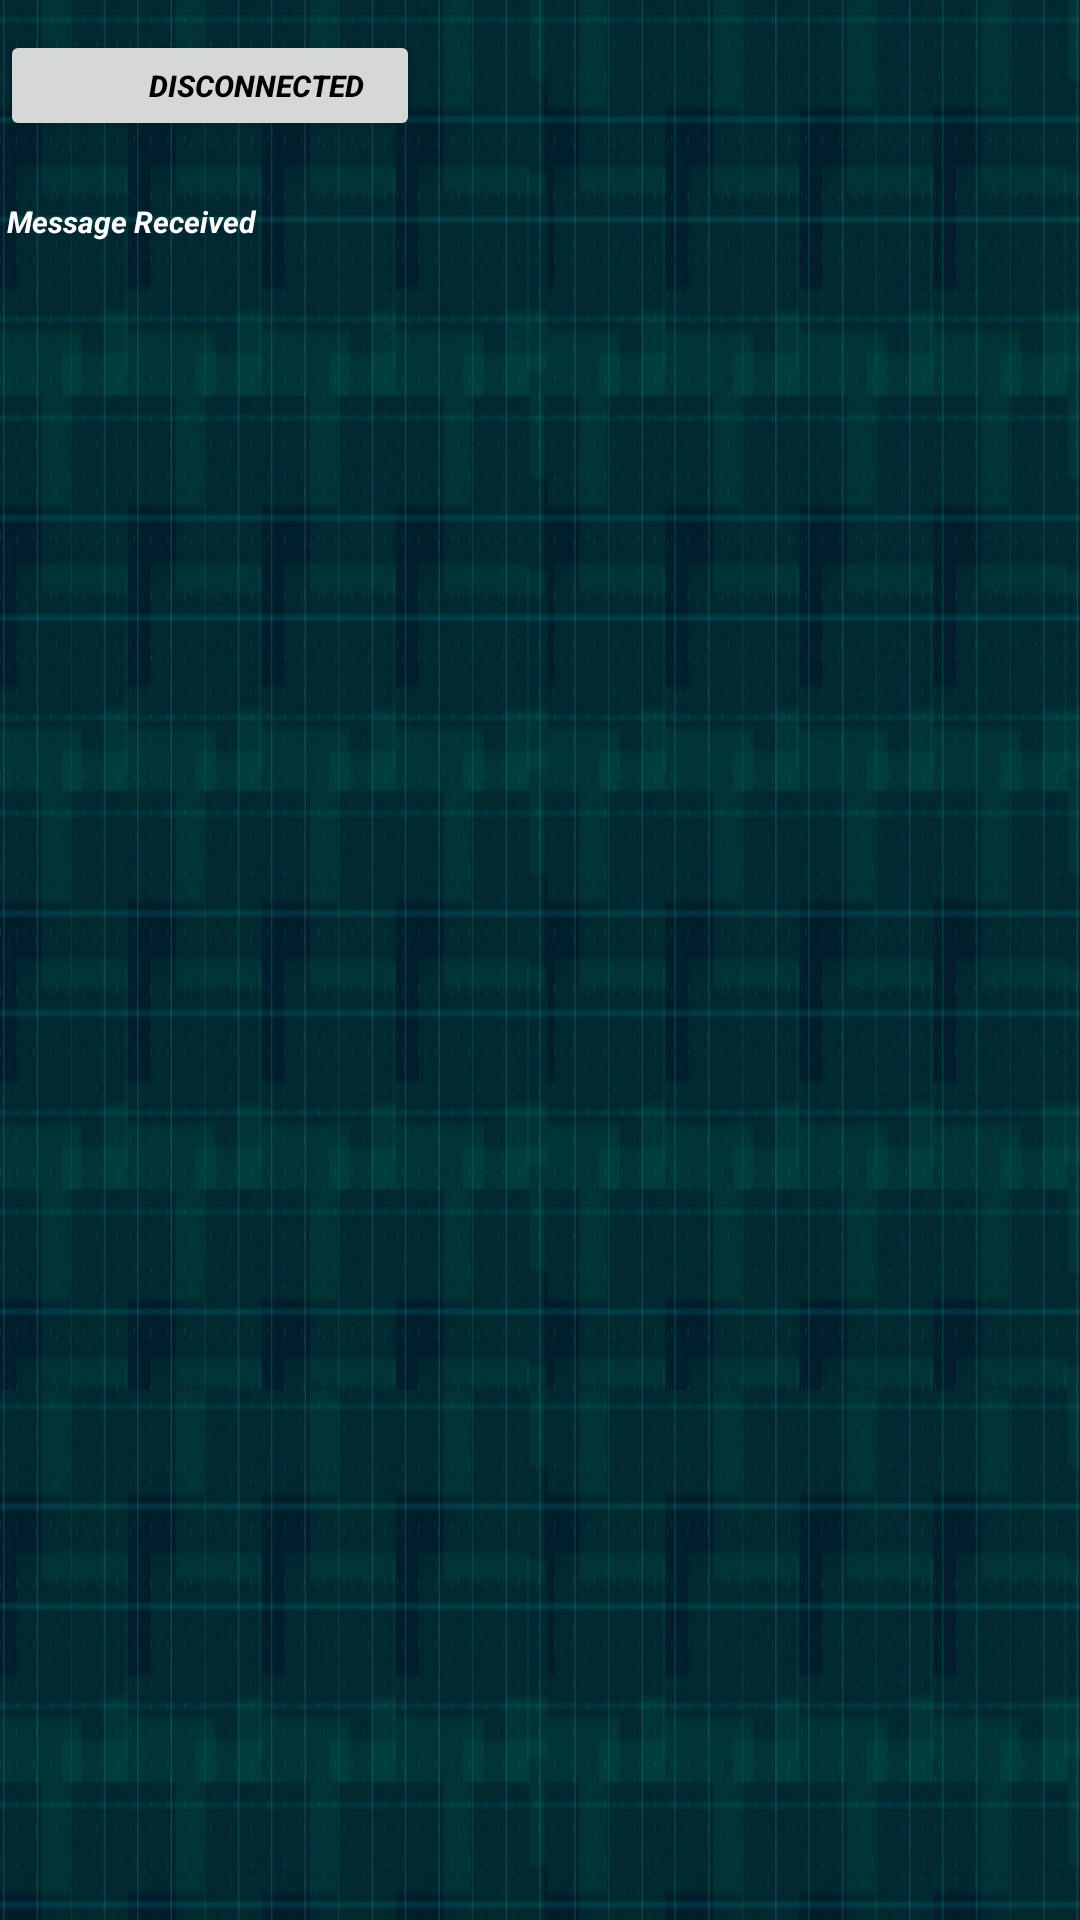

Write the Android layout XML for this screen, with the resource values it uses.
<!-- AndroidManifest.xml: application theme Theme.Mdp40 -->
<!-- res/layout/fragment_panel_right.xml -->
<?xml version="1.0" encoding="utf-8"?>
<androidx.constraintlayout.widget.ConstraintLayout xmlns:android="http://schemas.android.com/apk/res/android"
    xmlns:tools="http://schemas.android.com/tools"
    android:layout_width="match_parent"
    android:layout_height="match_parent"
    android:background="@drawable/app_bg"
    xmlns:app="http://schemas.android.com/apk/res-auto">

    <LinearLayout
        android:layout_width="match_parent"
        android:layout_height="match_parent"
        android:orientation="vertical"
        tools:layout_editor_absoluteX="76dp"
        tools:layout_editor_absoluteY="-108dp">


        <Button
            android:id="@+id/btnConnect"
            android:layout_width="140dp"
            android:layout_height="37dp"
            android:onClick="onBtnConnectClick"
            android:text="             Disconnected"
            android:textColor="@color/black"
            android:textSize="10sp"
            android:textStyle="bold|italic"
            android:translationY="10dp" />

        <TextView
            android:id="@+id/msgReceived"
            android:layout_width="140dp"
            android:layout_height="380dp"
            android:text=" Message Received"
            android:textColor="@color/white"
            android:textSize="10dp"
            android:textStyle="bold|italic"
            android:translationY="30sp" />


    </LinearLayout>

</androidx.constraintlayout.widget.ConstraintLayout>
<!-- resources referenced by this layout -->
<resources>
  <color name="black">#FF000000</color>
  <color name="white">#FFFFFFFF</color>
  <!-- drawable app_bg: png bitmap (drawable-v24, 122406 bytes) -->
  <style name="Theme.Mdp40" parent="Theme.AppCompat.Light.DarkActionBar">
          
          <item name="colorPrimary">@color/purple_500</item>
          <item name="colorPrimaryDark">@color/purple_700</item>
          <item name="colorAccent">@color/teal_200</item>
          
      </style>
  <color name="purple_500">#8C00EE</color>
  <color name="purple_700">#FF3700B3</color>
  <color name="teal_200">#FF03DAC5</color>
</resources>
